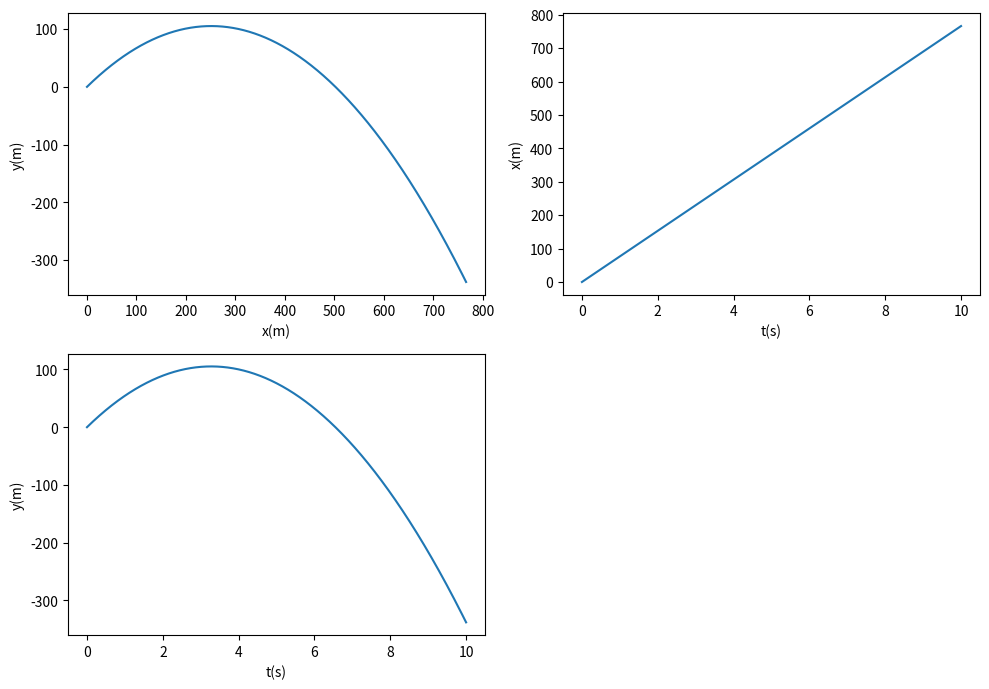

This chart was generated by the following Python code:
import numpy as np
import matplotlib.pyplot as plt

def fun(v_0,kut):
    t=[]
    x=[]
    y=[]
    v_x=[]
    v_y=[]
    a_x=0
    a_y=-9.81
    x_0=0
    y_0=0
    delta_t = 10
    N=10000
    for i in range(0,N):
        t.append((delta_t/N)*i)
    for i in t:
        v_x.append(v_0*np.cos(kut*(2*np.pi/360)) + a_x * i)
        v_y.append(v_0*np.sin(kut*(2*np.pi/360)) + a_y * i)

        x.append(x_0 + v_x[t.index(i)] * i)
        y.append(y_0 + v_y[t.index(i)] * i)
    
    plt.figure(figsize=(10,7))

    plt.subplot(2,2,1)
    plt.plot(x,y)
    plt.xlabel("x(m)")
    plt.ylabel("y(m)")

    plt.subplot(2,2,2)
    plt.plot(t,x)
    plt.xlabel("t(s)")
    plt.ylabel("x(m)")

    plt.subplot(2,2,3)
    plt.plot(t,y)
    plt.xlabel("t(s)")
    plt.ylabel("y(m)")

    plt.tight_layout()
    plt.show()

fun(100,40)